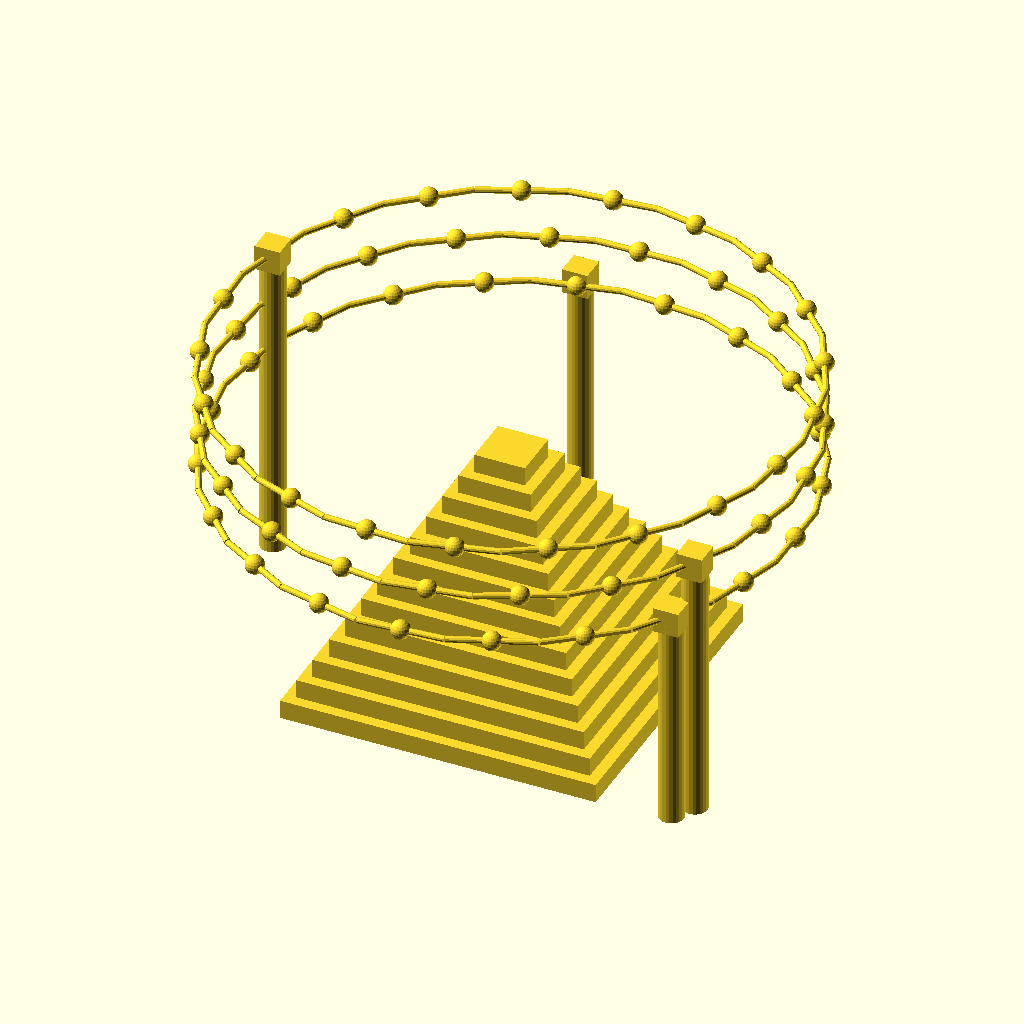
Cell 1 — every parameter at its default value.
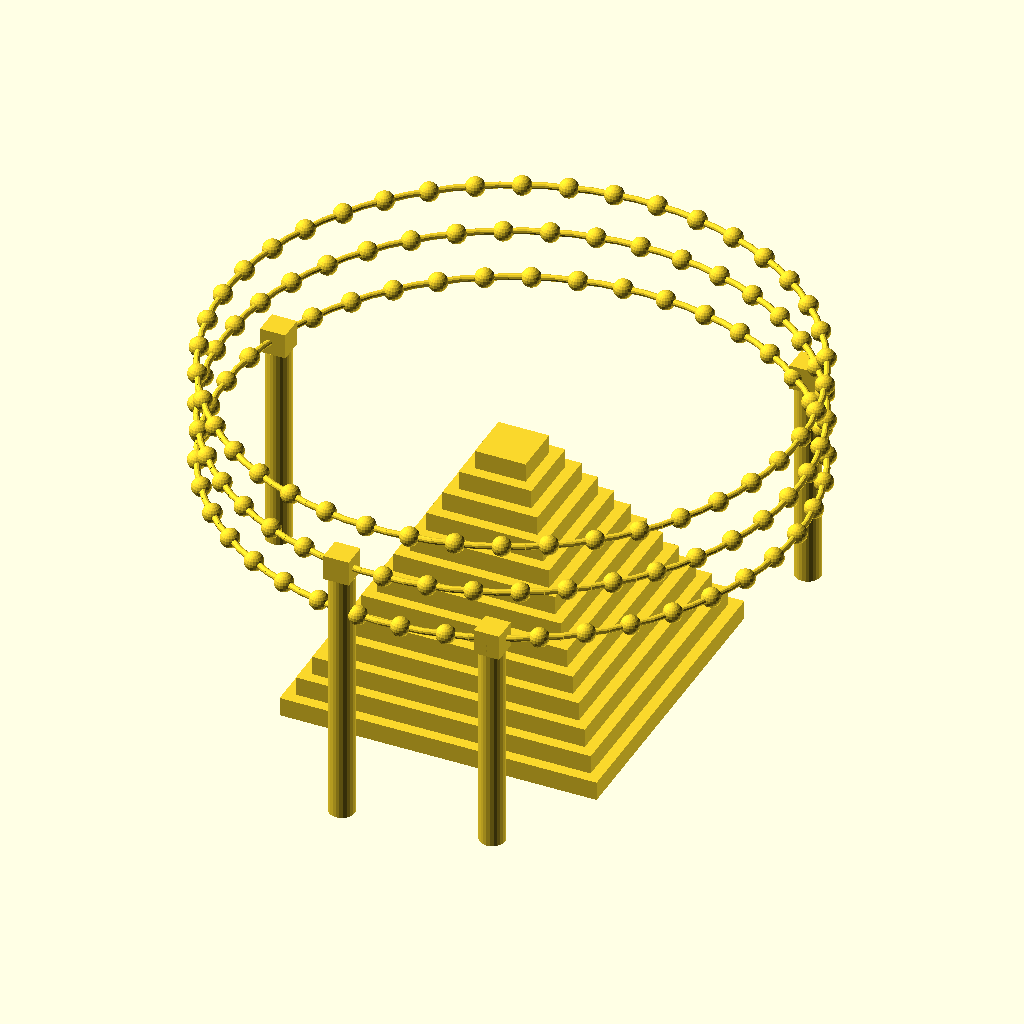
Cell 2 — aantal_klokstappen set to 126, the other parameters unchanged.
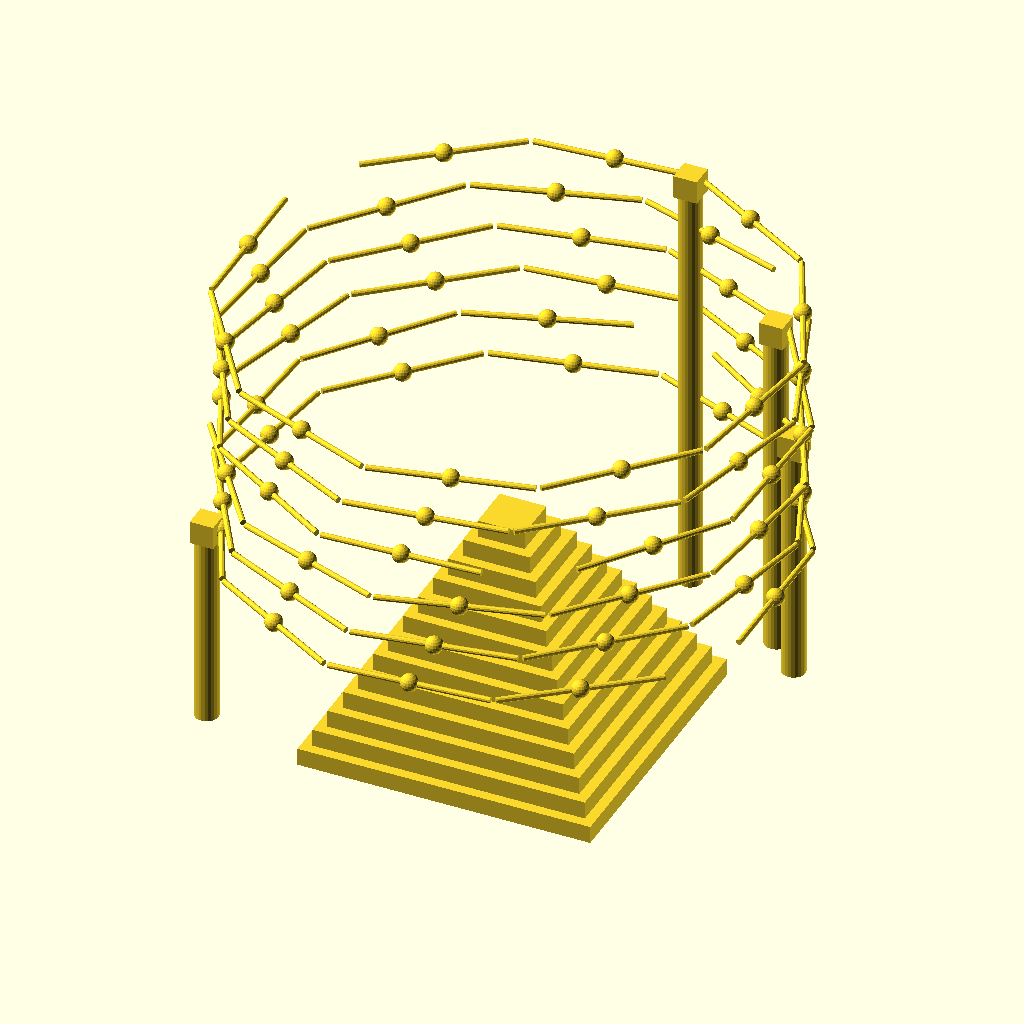
Cell 3 — sub_ringen set to 6, the other parameters unchanged.
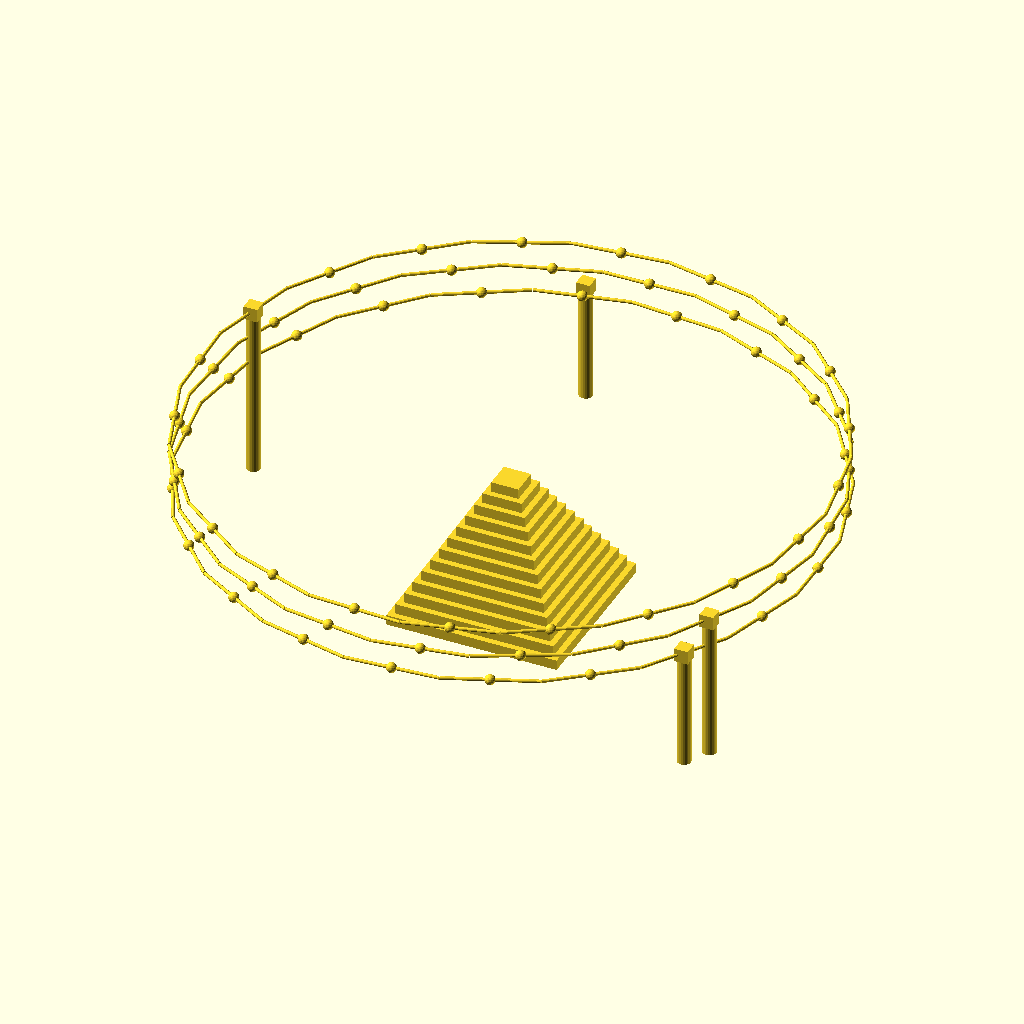
Cell 4: the same model with radius_ring = 90.
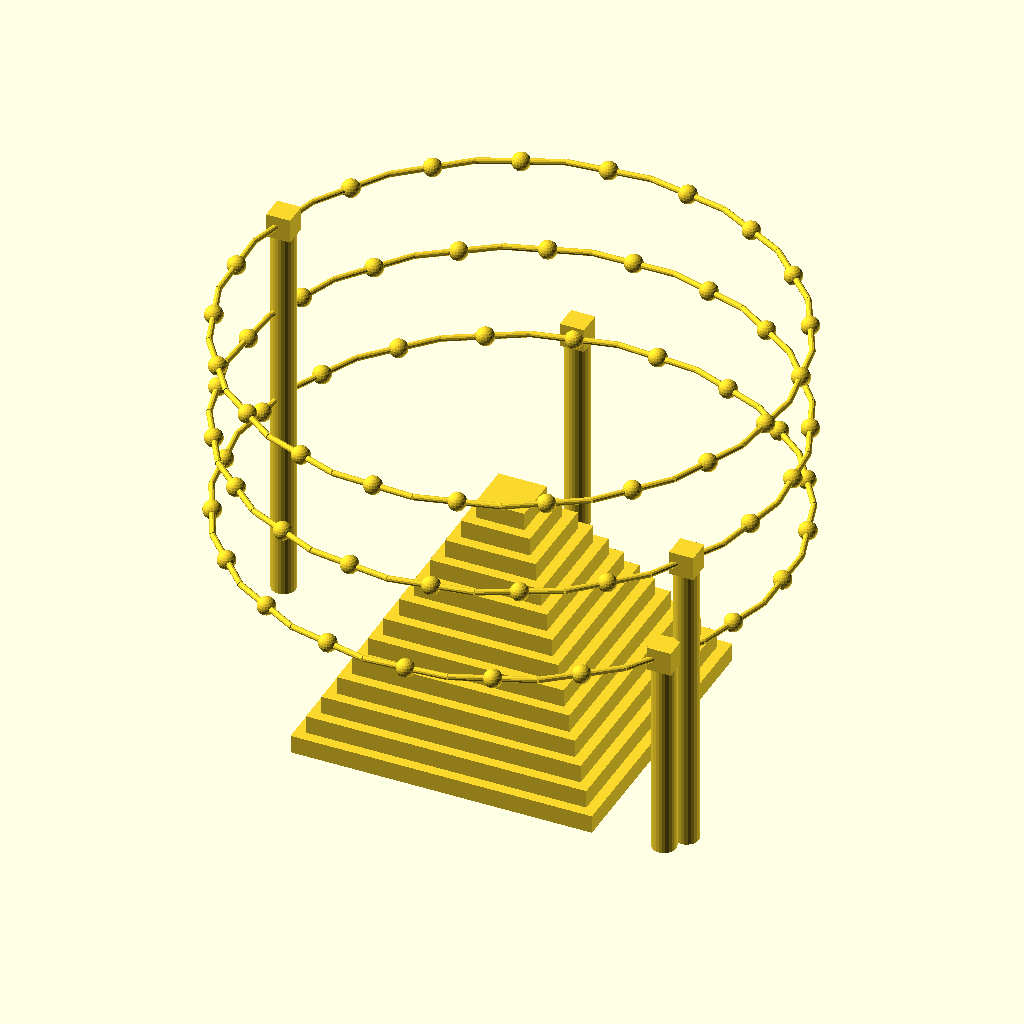
Cell 5: the same model with hoogte_stap = 16.
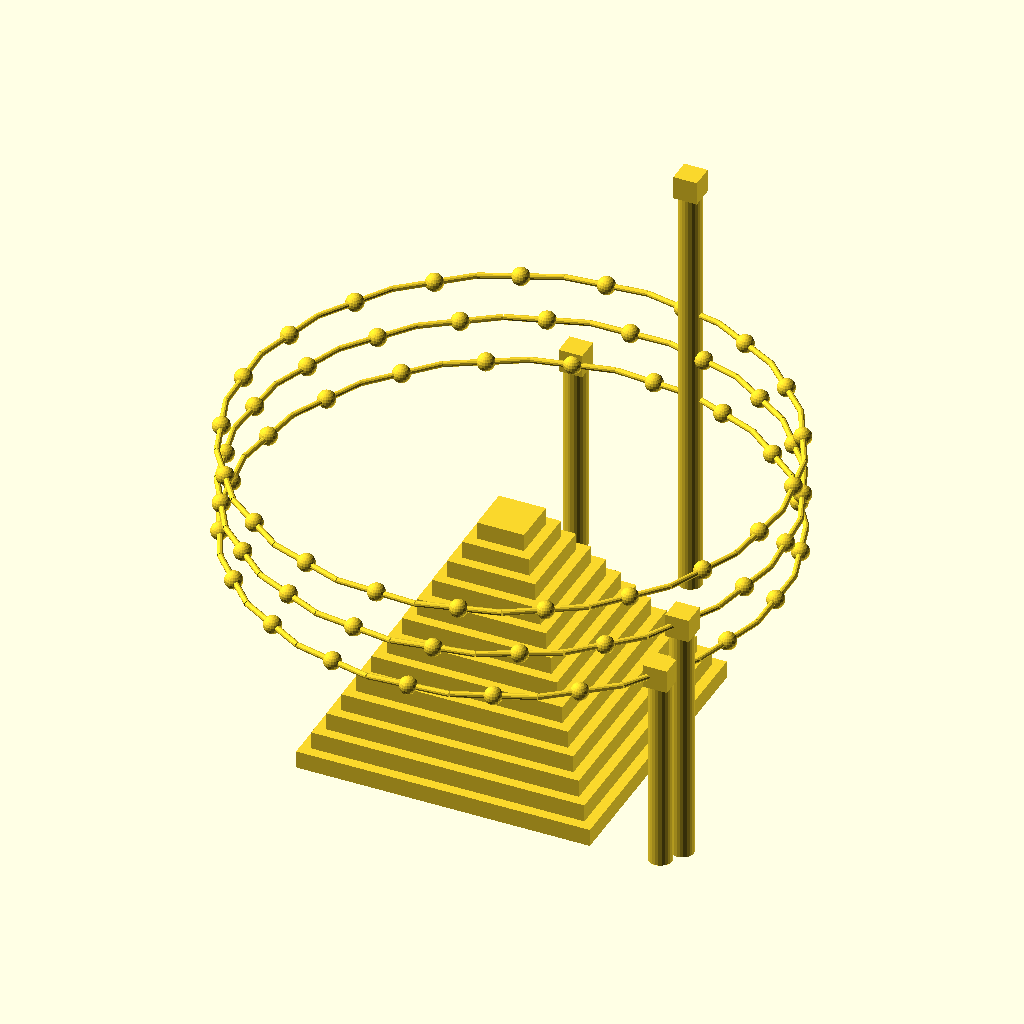
Cell 6 — klok_N set to 120, the other parameters unchanged.
All cells are drawn from the same view direction (rotation 55°, 0°, 25°, orthographic, colour scheme Cornfield), but the view is re-fitted for each cell, so position and scale can differ between cells as well as the parameter.
The OpenSCAD source (assets/pyramid.scad):
// =====================================================================
// LICENTIE: Ontwerp en ontwikkeling: Bedrijven en overheid hebben 
// geen toestemming tot gebruik van mijn code.
// =====================================================================
// Model: LFSR-Graaf 111-Array met 13-delige Piramide
// =====================================================================

// --- Parameters ---
aantal_klokstappen = 63;
sub_ringen = 3;
knooppunten_per_ring = aantal_klokstappen / sub_ringen; // 21

radius_ring = 45;
hoogte_stap = 8;

// Klokposities voor de windstreken (uit de transitietabel)
// N: 60, O: 34, Z: 6, W: 19
klok_N = 60;
klok_O = 34;
klok_Z = 6;
klok_W = 19;

// --- Modules ---

// 1. De 13-delige Piramide (Basis / 13 Manen)
module piramide_13() {
    laag_hoogte = 3;
    basis_breedte = 50;
    
    for (i = [0 : 12]) {
        breedte = basis_breedte - (i * 3.5);
        translate([0, 0, i * laag_hoogte])
            cube([breedte, breedte, laag_hoogte], center = true);
    }
}

// 2. De 3 Ontkoppelde LFSR Sub-Ringen (21 knooppunten elk)
module lfsr_ringen() {
    // We roteren de ringen onderling met de geometrische 108 graden
    for (ring = [0 : sub_ringen - 1]) {
        rotate([0, 0, ring * 108]) {
            for (stap = [0 : knooppunten_per_ring - 1]) {
                hoek = stap * (360 / knooppunten_per_ring);
                
                // Bereken de absolute klokstap voor visualisatie-kleur/hoogte
                abs_klok = (ring * knooppunten_per_ring) + stap;
                z_hoogte = (ring * hoogte_stap) + 35; // Plaats boven de piramide
                
                translate([cos(hoek) * radius_ring, sin(hoek) * radius_ring, z_hoogte]) {
                    // Verbindende ringlijnen
                    rotate([0, 90, hoek + 90])
                        cylinder(h = (2 * 3.1415 * radius_ring)/knooppunten_per_ring, r = 0.5, center = true, $fn=12);
                    
                    // Het vertex-knooppunt (toestand)
                    sphere(r = 1.5, $fn=20);
                }
            }
        }
    }
}

// 3. De Windstreken (N, O, Z, W) als kwantumsprong-ankers
module anker_pilaar(klok_positie, label_hoogte, r_factor) {
    // Bepaal op welke ring dit anker valt (0, 1 of 2)
    ring_idx = floor(klok_positie / knooppunten_per_ring);
    lokale_stap = klok_positie % knooppunten_per_ring;
    
    // Bereken de exacte ruimtelijke positie (inclusief de 108° offset per ring)
    basis_hoek = lokale_stap * (360 / knooppunten_per_ring);
    finale_hoek = basis_hoek + (ring_idx * 108);
    z_hoogte = (ring_idx * hoogte_stap) + 35;
    
    x_pos = cos(finale_hoek) * radius_ring * r_factor;
    y_pos = sin(finale_hoek) * radius_ring * r_factor;
    
    // Teken de fysieke ankerpilaar vanuit de basis
    translate([x_pos, y_pos, z_hoogte / 2])
        cylinder(h = z_hoogte, r = 2, center = true, $fn=24);
        
    // Accentueer het scharnierpunt op de ring
    translate([x_pos, y_pos, z_hoogte])
        cube([4, 4, 4], center = true);
}

// 4. Samenstelling van het systeem
module hoofd_assemblage() {
    // Basis
    piramide_13();
    
    // De 3 LFSR banen
    lfsr_ringen();
    
    // Plaatsing van de 4 windstreken/ankers
    anker_pilaar(klok_N, 50, 1.0); // Noord
    anker_pilaar(klok_O, 50, 1.0); // Oost
    
    // Zuid ligt exact op Hotspot 1.324 (Klok 6)
    anker_pilaar(klok_Z, 50, 1.05); // Iets verdikt/verplaatst om Hotspot te markeren
    
    // West (Nucleaire Scharnier)
    anker_pilaar(klok_W, 50, 1.0); 
}

// Render
hoofd_assemblage();
Customizer parameters (derived from the source; name, type, default, range or options):
aantal_klokstappen: number, default 63
sub_ringen: number, default 3
radius_ring: number, default 45
hoogte_stap: number, default 8
klok_N: number, default 60
klok_O: number, default 34
klok_Z: number, default 6
klok_W: number, default 19
